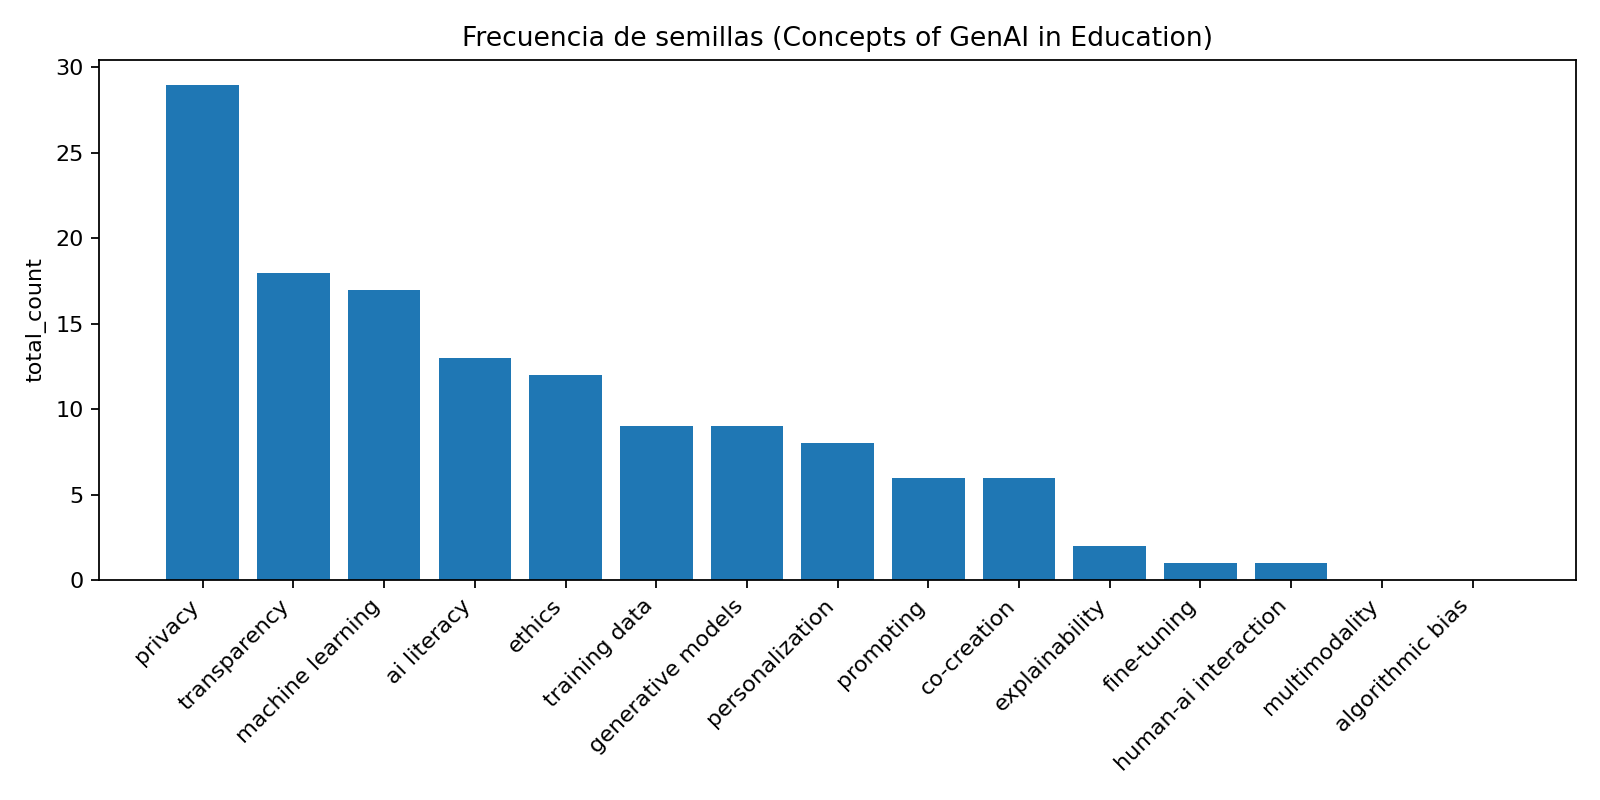

The table this chart was drawn from, first rows:
termino, total_count, doc_freq, rel_freq
privacy, 29, 25, 0.05311
transparency, 18, 15, 0.03297
machine learning, 17, 16, 0.03114
ai literacy, 13, 9, 0.02381
ethics, 12, 10, 0.02198
training data, 9, 7, 0.01648
generative models, 9, 6, 0.01648
personalization, 8, 7, 0.01465
prompting, 6, 6, 0.01099
co-creation, 6, 3, 0.01099
explainability, 2, 2, 0.003663
fine-tuning, 1, 1, 0.001832
human-ai interaction, 1, 1, 0.001832
multimodality, 0, 0, 0.0
algorithmic bias, 0, 0, 0.0
